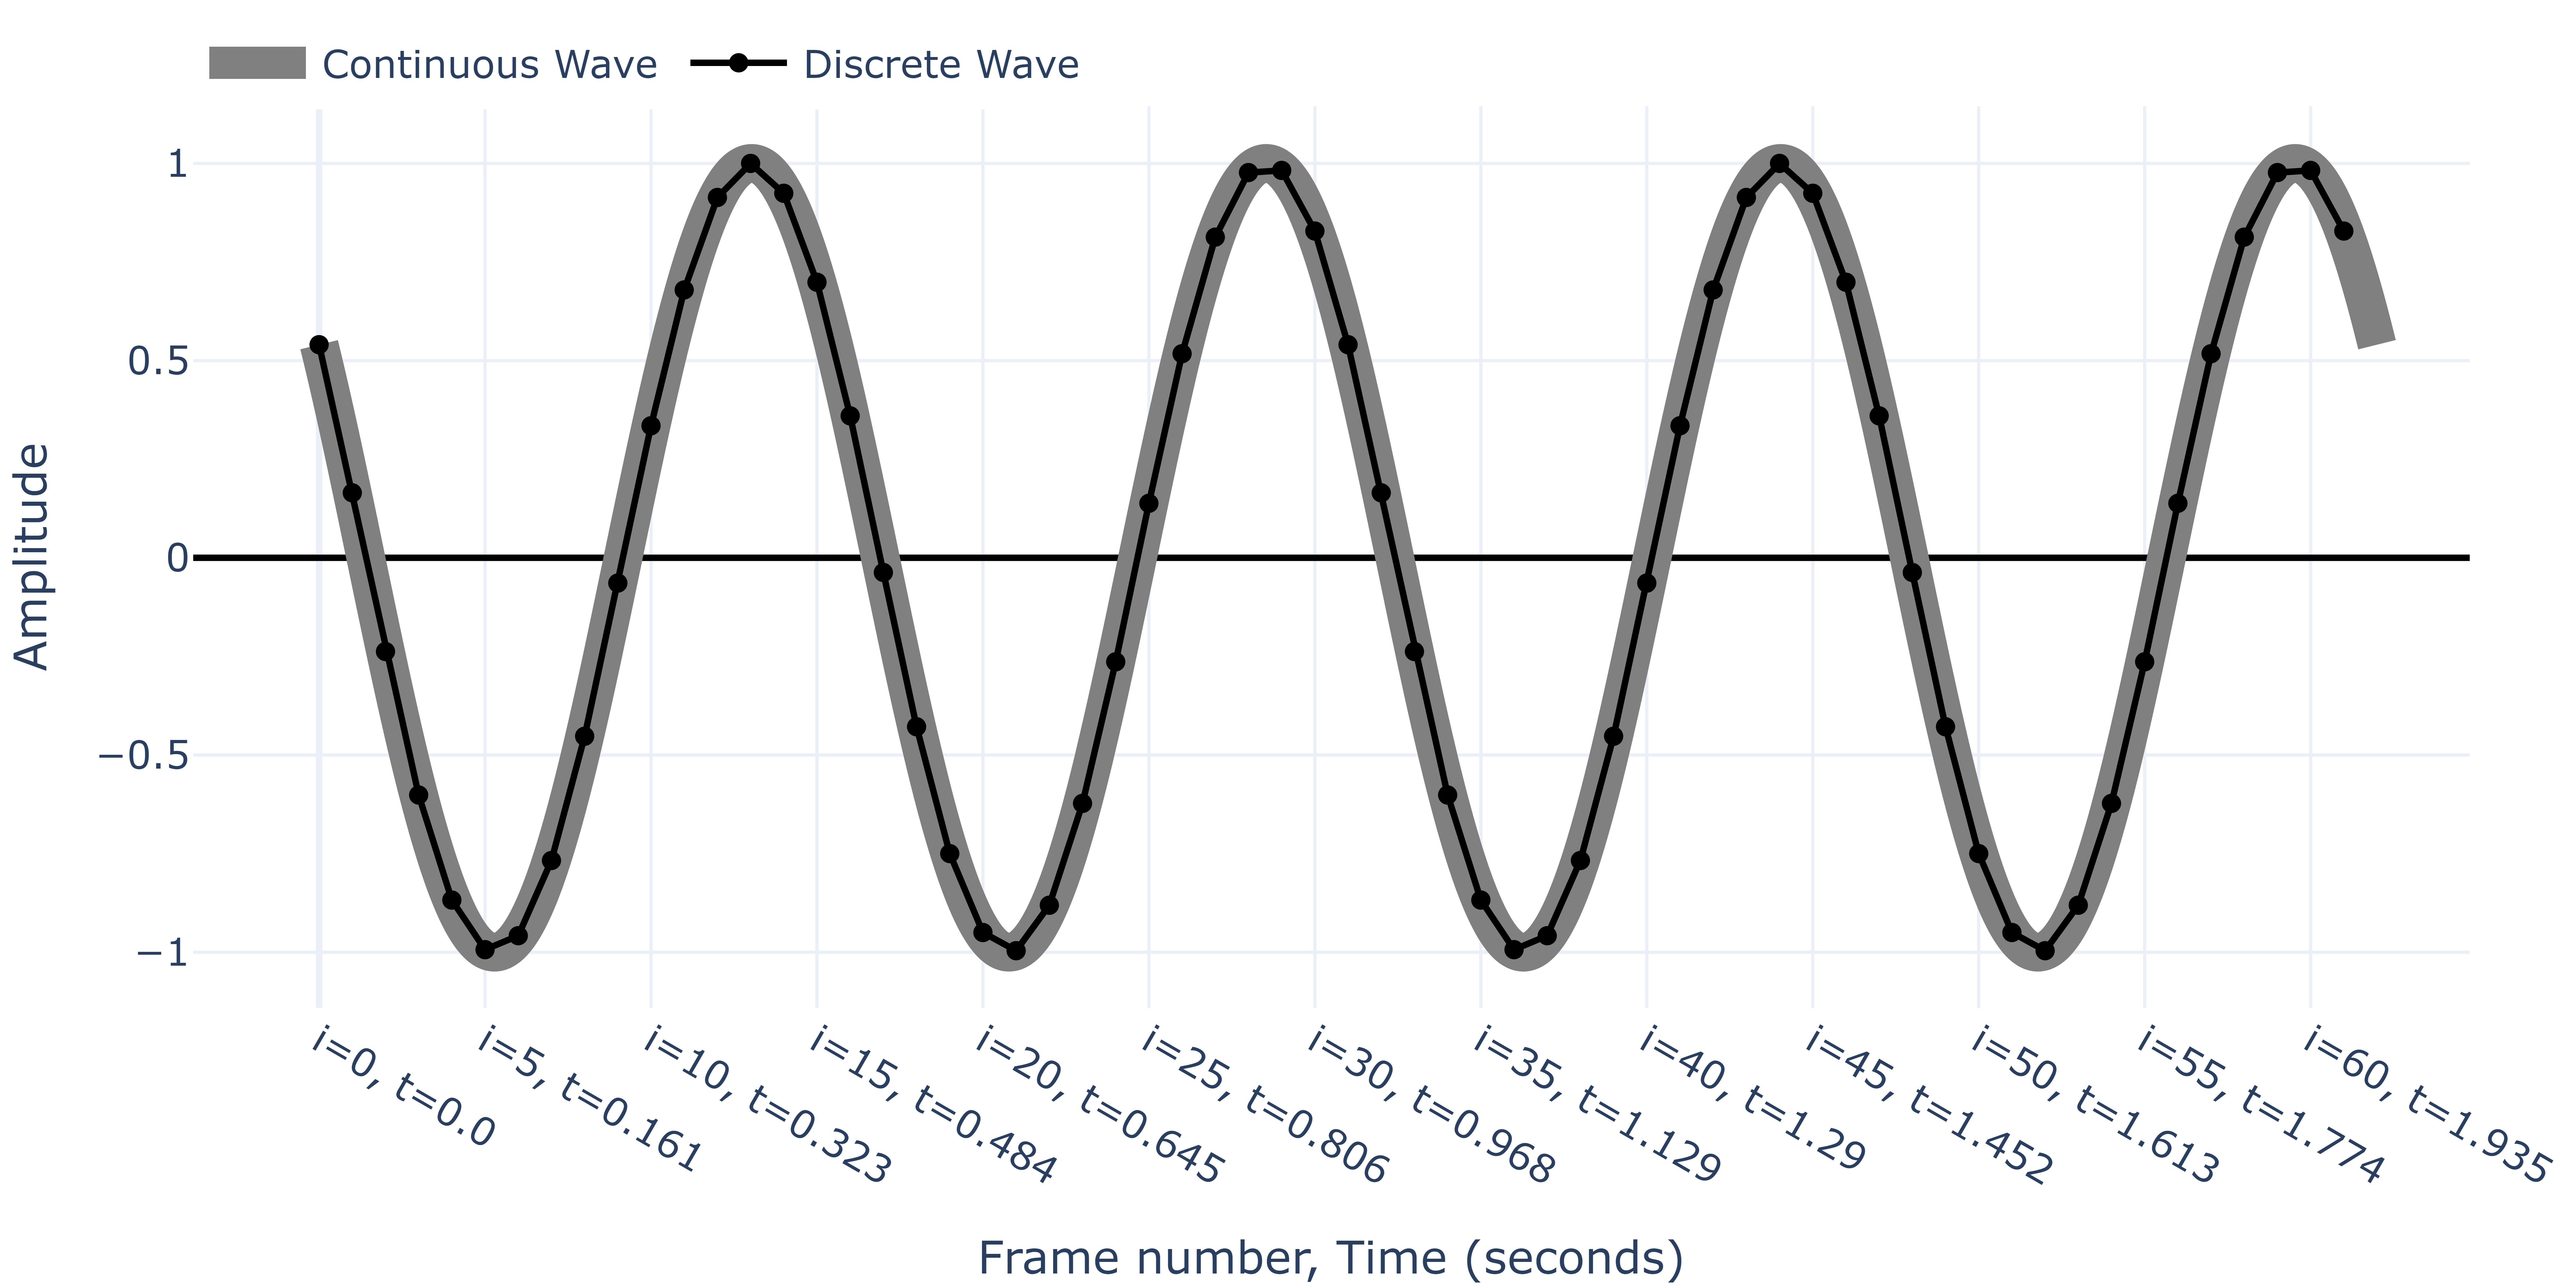

Source code (Python):
import numpy as np
import random
import plotly.graph_objects as go

a = 1
F = 2
p = 1
fps=31

''' CONTINUOUS '''
t_f = 2 # seconds
T = np.linspace(0, t_f, 1000)
S = a * np.cos(p + 2 * np.pi * F * T)

''' DISCRETE '''
n = fps * t_f
X = np.arange(n)
f = n * F / fps
W = a * np.cos(p + 2 * np.pi * f * X / n)

fig = go.Figure()

fig.layout.template ="plotly_white"

fig.update_layout(
    xaxis_title="Frame number, Time (seconds)",
    yaxis_title="Amplitude",
    legend=dict(orientation='h', yanchor='top', xanchor='left', y=1.1),
    margin=dict(l=5, r=5, b=5, t=5)
)

stp = 5
fig.update_xaxes(
    ticktext=[f"i={i}, t={round(i/fps, 3)}" for i in X[::stp]],
    tickvals=X[::stp] / fps
)

fig.update_yaxes(zerolinewidth=2, zerolinecolor='black', automargin=True)

fig.add_trace(go.Scatter(name=f"Continuous Wave",
  x=T,
  y=S,
  mode='lines',
  line_shape='spline',
  line=go.scatter.Line(color="gray", width=12)
  ))

fig.add_trace(go.Scatter(name=f"Discrete Wave",
  x=X/fps,
  y=W,
  mode='lines+markers',
  # line_shape='spline',
  line=go.scatter.Line(color="black", width=2)
  ))

# fig.add_trace(go.Scatter(name= "Discrete Wave",
#   # legendgroup="Discrete Wave",
#   x=X_lowres,
#   y=Y_lowres,
#   mode='markers',
#   marker=dict(
#       size=5,
#       color="black",
#   )))


# fig.show()
fig.write_image("./02ContinuousVsDiscreteSinusoid.eps", width=800, height=400, scale=10)
fig.write_image("./02ContinuousVsDiscreteSinusoid.png", width=800, height=400, scale=10)
